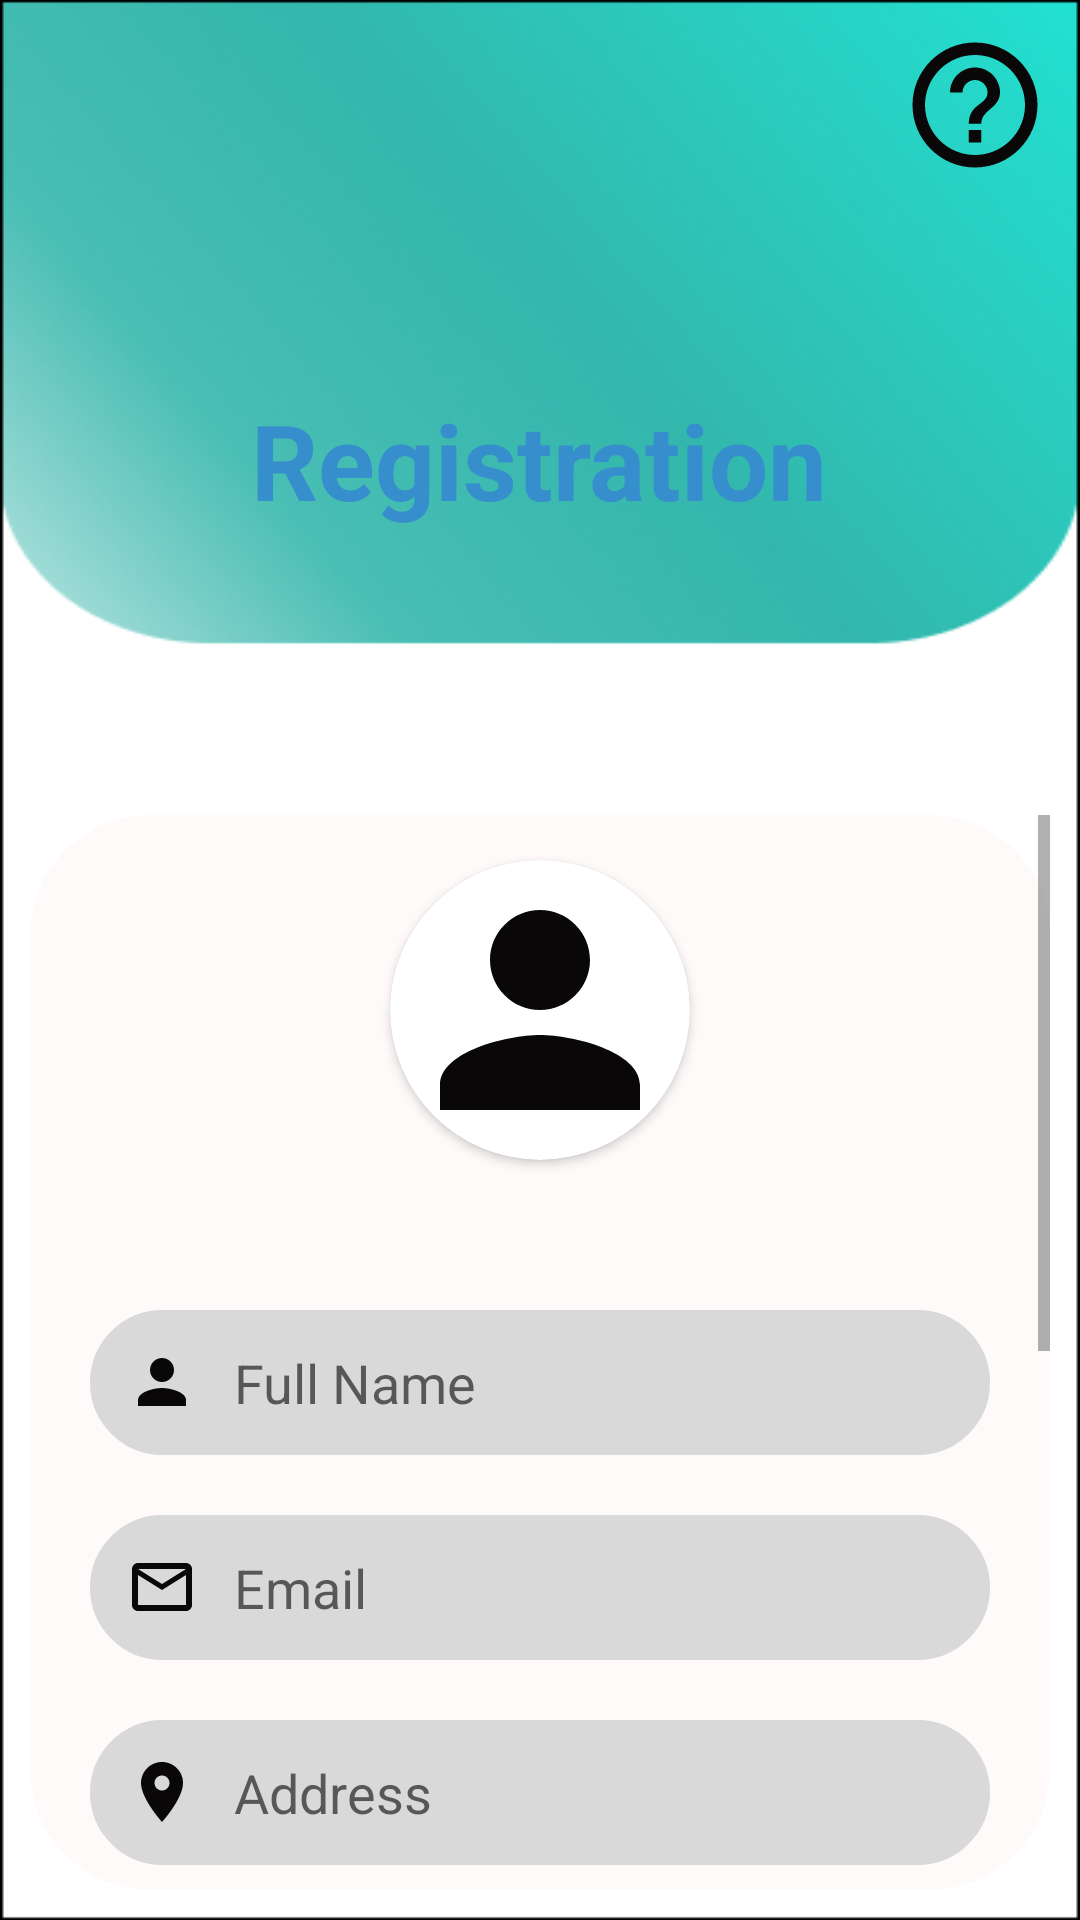

Android layout source for this screen:
<!-- AndroidManifest.xml: activity theme Theme.AppCompat.DayNight.NoActionBar -->
<!-- res/layout/activity_registration.xml -->
<?xml version="1.0" encoding="utf-8"?>
<LinearLayout xmlns:android="http://schemas.android.com/apk/res/android"
    xmlns:app="http://schemas.android.com/apk/res-auto"
    xmlns:tools="http://schemas.android.com/tools"
    android:layout_width="match_parent"
    android:layout_height="match_parent"
    tools:context=".RegistrationActivity"
    android:orientation="vertical"
    android:background="@drawable/loginbg"
    android:elevation="20dp">
    <LinearLayout
        android:layout_width="match_parent"
        android:layout_height="wrap_content"
        android:orientation="vertical">
        <ImageButton
            android:layout_width="wrap_content"
            android:layout_height="wrap_content"
            android:layout_margin="10dp"
            android:background="@drawable/help"
            android:layout_gravity="right"
            android:contentDescription="Help"/>
    </LinearLayout>

    <TextView
        android:layout_width="wrap_content"
        android:layout_height="wrap_content"
        android:layout_gravity="center"
        android:layout_margin="60dp"
        android:text="Registration"
        android:textColor="@color/form_heading"
        android:textSize="35sp"
        android:textStyle="bold" />

    <ScrollView
        android:layout_width="match_parent"
        android:layout_height="wrap_content"
        android:layout_marginLeft="10dp"
        android:layout_marginTop="35dp"
        android:layout_marginRight="10dp"
        android:layout_marginBottom="10dp"
        android:background="@drawable/bg_tab">

        <LinearLayout
            android:layout_width="match_parent"
            android:layout_height="wrap_content"
            android:gravity="center"
            android:orientation="vertical">

            <androidx.cardview.widget.CardView
                android:layout_width="100dp"
                android:layout_height="100dp"
                android:layout_centerHorizontal="true"
                android:layout_gravity="center"
                android:layout_marginTop="15dp"
                android:elevation="12dp"
                android:innerRadius="0dp"
                android:shape="ring"
                android:thicknessRatio="1.9"
                app:cardCornerRadius="50dp">

                <ImageView
                    android:id="@+id/imageView1"
                    android:layout_width="100dp"
                    android:layout_height="100dp"
                    android:layout_alignParentTop="true"
                    android:layout_centerHorizontal="true"
                    android:layout_gravity="center"
                    android:contentDescription="Profilepic"
                    android:src="@drawable/person"></ImageView>
            </androidx.cardview.widget.CardView>

            <EditText
                android:id="@+id/name"
                android:layout_width="match_parent"
                android:layout_height="wrap_content"
                android:layout_marginStart="20dp"
                android:layout_marginTop="50dp"
                android:layout_marginEnd="20dp"
                android:background="@drawable/edit_background"
                android:backgroundTint="@color/Bg_field"
                android:drawableLeft="@drawable/person"
                android:drawablePadding="12dp"
                android:ems="10"
                android:hint="Full Name"
                android:inputType="textEmailAddress"
                android:padding="12dp" />

            <EditText
                android:id="@+id/email"
                android:layout_width="match_parent"
                android:layout_height="wrap_content"
                android:layout_marginStart="20dp"
                android:layout_marginTop="20dp"
                android:layout_marginEnd="20dp"
                android:background="@drawable/edit_background"
                android:backgroundTint="@color/Bg_field"
                android:drawableLeft="@drawable/email"
                android:drawablePadding="12dp"
                android:ems="10"
                android:hint="Email"
                android:inputType="textEmailAddress"
                android:padding="12dp" />

            <EditText
                android:id="@+id/address"
                android:layout_width="match_parent"
                android:layout_height="wrap_content"
                android:layout_marginStart="20dp"
                android:layout_marginTop="20dp"
                android:layout_marginEnd="20dp"
                android:background="@drawable/edit_background"
                android:backgroundTint="@color/Bg_field"
                android:drawableLeft="@drawable/address"
                android:drawablePadding="12dp"
                android:ems="10"
                android:hint="Address"
                android:inputType="textLongMessage"
                android:padding="12dp" />

            <EditText
                android:id="@+id/contact"
                android:layout_width="match_parent"
                android:layout_height="wrap_content"
                android:layout_marginStart="20dp"
                android:layout_marginTop="20dp"
                android:layout_marginEnd="20dp"
                android:background="@drawable/edit_background"
                android:backgroundTint="@color/Bg_field"
                android:drawableLeft="@drawable/phone"
                android:drawablePadding="12dp"
                android:ems="10"
                android:hint="Contact"
                android:inputType="phone"
                android:padding="12dp" />

            <EditText
                android:id="@+id/password"
                android:layout_width="match_parent"
                android:layout_height="wrap_content"
                android:layout_marginStart="20dp"
                android:layout_marginTop="20dp"
                android:layout_marginEnd="20dp"
                android:background="@drawable/edit_background"
                android:backgroundTint="@color/Bg_field"
                android:drawableLeft="@drawable/password"
                android:drawablePadding="12dp"
                android:ems="10"
                android:hint="Password"
                android:inputType="textPassword"
                android:padding="12dp" />

            <EditText
                android:id="@+id/C_password"
                android:layout_width="match_parent"
                android:layout_height="wrap_content"
                android:layout_marginStart="20dp"
                android:layout_marginTop="20dp"
                android:layout_marginEnd="20dp"
                android:background="@drawable/edit_background"
                android:backgroundTint="@color/Bg_field"
                android:drawableLeft="@drawable/password"
                android:drawablePadding="12dp"
                android:ems="10"
                android:hint="Confirm Password"
                android:inputType="textPassword"
                android:padding="12dp" />


            <ImageButton
                android:id="@+id/submit_btn"
                android:layout_width="wrap_content"
                android:layout_height="wrap_content"
                android:layout_marginTop="30dp"
                android:background="@color/white"
                android:contentDescription="Submit"
                android:src="@drawable/submit" />

            <LinearLayout
                android:layout_width="match_parent"
                android:layout_height="wrap_content"
                android:layout_marginTop="50dp"
                android:gravity="center"
                android:orientation="horizontal">

                <TextView
                    android:layout_width="wrap_content"
                    android:layout_height="wrap_content"
                    android:layout_gravity="center"
                    android:padding="5dp"
                    android:text="Already have Account!"
                    android:textColor="@color/Gray_text"
                    android:textSize="18sp" />

                <TextView
                    android:id="@+id/Signin_btn"
                    android:layout_width="wrap_content"
                    android:layout_height="wrap_content"
                    android:layout_gravity="center"
                    android:layout_marginLeft="5dp"
                    android:padding="5dp"
                    android:text="SignIn"
                    android:textColor="@color/clickable_txt"
                    android:textSize="18sp" />

            </LinearLayout>
        </LinearLayout>
    </ScrollView>

</LinearLayout>
<!-- resources referenced by this layout -->
<resources>
  <color name="Bg_field">#D9D9D9</color>
  <color name="Gray_text">#888484</color>
  <color name="clickable_txt">#2134DF</color>
  <color name="form_heading">#368ECD</color>
  <color name="white">#FFFFFFFF</color>
  <!-- drawable address (drawable) -->
  <vector android:height="24dp" android:tint="#090707"
      android:viewportHeight="24" android:viewportWidth="24"
      android:width="24dp" xmlns:android="http://schemas.android.com/apk/res/android">
      <path android:fillColor="@android:color/white" android:pathData="M12,2C8.13,2 5,5.13 5,9c0,5.25 7,13 7,13s7,-7.75 7,-13c0,-3.87 -3.13,-7 -7,-7zM12,11.5c-1.38,0 -2.5,-1.12 -2.5,-2.5s1.12,-2.5 2.5,-2.5 2.5,1.12 2.5,2.5 -1.12,2.5 -2.5,2.5z"/>
  </vector>
  <!-- drawable bg_tab (drawable) -->
  <?xml version="1.0" encoding="utf-8"?>
  <shape xmlns:android="http://schemas.android.com/apk/res/android" android:shape="rectangle">
      <solid android:color="#FFFAFA"/>
      <corners
          android:radius="40dp"/>
  </shape>
  <!-- drawable edit_background (drawable) -->
  <?xml version="1.0" encoding="utf-8"?>
  <shape xmlns:android="http://schemas.android.com/apk/res/android">
      <stroke android:color="#DADADA"
          android:width="2dp"/>
      <corners android:radius="50dp"/>
  </shape>
  <!-- drawable email (drawable) -->
  <vector android:height="24dp" android:tint="#090707"
      android:viewportHeight="24" android:viewportWidth="24"
      android:width="24dp" xmlns:android="http://schemas.android.com/apk/res/android">
      <path android:fillColor="@android:color/white" android:pathData="M20,4L4,4c-1.1,0 -1.99,0.9 -1.99,2L2,18c0,1.1 0.9,2 2,2h16c1.1,0 2,-0.9 2,-2L22,6c0,-1.1 -0.9,-2 -2,-2zM20,18L4,18L4,8l8,5 8,-5v10zM12,11L4,6h16l-8,5z"/>
  </vector>
  <!-- drawable help (drawable) -->
  <vector android:autoMirrored="true" android:height="50dp"
      android:tint="#090707" android:viewportHeight="24"
      android:viewportWidth="24" android:width="50dp" xmlns:android="http://schemas.android.com/apk/res/android">
      <path android:fillColor="@android:color/white" android:pathData="M11,18h2v-2h-2v2zM12,2C6.48,2 2,6.48 2,12s4.48,10 10,10 10,-4.48 10,-10S17.52,2 12,2zM12,20c-4.41,0 -8,-3.59 -8,-8s3.59,-8 8,-8 8,3.59 8,8 -3.59,8 -8,8zM12,6c-2.21,0 -4,1.79 -4,4h2c0,-1.1 0.9,-2 2,-2s2,0.9 2,2c0,2 -3,1.75 -3,5h2c0,-2.25 3,-2.5 3,-5 0,-2.21 -1.79,-4 -4,-4z"/>
  </vector>
  <!-- drawable person (drawable) -->
  <vector android:height="24dp" android:tint="#090707"
      android:viewportHeight="24" android:viewportWidth="24"
      android:width="24dp" xmlns:android="http://schemas.android.com/apk/res/android">
      <path android:fillColor="@android:color/white" android:pathData="M12,12c2.21,0 4,-1.79 4,-4s-1.79,-4 -4,-4 -4,1.79 -4,4 1.79,4 4,4zM12,14c-2.67,0 -8,1.34 -8,4v2h16v-2c0,-2.66 -5.33,-4 -8,-4z"/>
  </vector>
  <!-- drawable phone (drawable) -->
  <vector android:height="24dp" android:tint="#090707"
      android:viewportHeight="24" android:viewportWidth="24"
      android:width="24dp" xmlns:android="http://schemas.android.com/apk/res/android">
      <path android:fillColor="@android:color/white" android:pathData="M6.62,10.79c1.44,2.83 3.76,5.14 6.59,6.59l2.2,-2.2c0.27,-0.27 0.67,-0.36 1.02,-0.24 1.12,0.37 2.33,0.57 3.57,0.57 0.55,0 1,0.45 1,1V20c0,0.55 -0.45,1 -1,1 -9.39,0 -17,-7.61 -17,-17 0,-0.55 0.45,-1 1,-1h3.5c0.55,0 1,0.45 1,1 0,1.25 0.2,2.45 0.57,3.57 0.11,0.35 0.03,0.74 -0.25,1.02l-2.2,2.2z"/>
  </vector>
  <!-- drawable submit (drawable) -->
  <vector android:height="50dp" android:tint="#090707"
      android:viewportHeight="24" android:viewportWidth="24"
      android:width="50dp" xmlns:android="http://schemas.android.com/apk/res/android">
      <path android:fillColor="@android:color/white" android:pathData="M22,12c0,-5.52 -4.48,-10 -10,-10S2,6.48 2,12c0,5.52 4.48,10 10,10S22,17.52 22,12zM12,13l-4,0v-2l4,0V8l4,4l-4,4V13z"/>
  </vector>
</resources>
